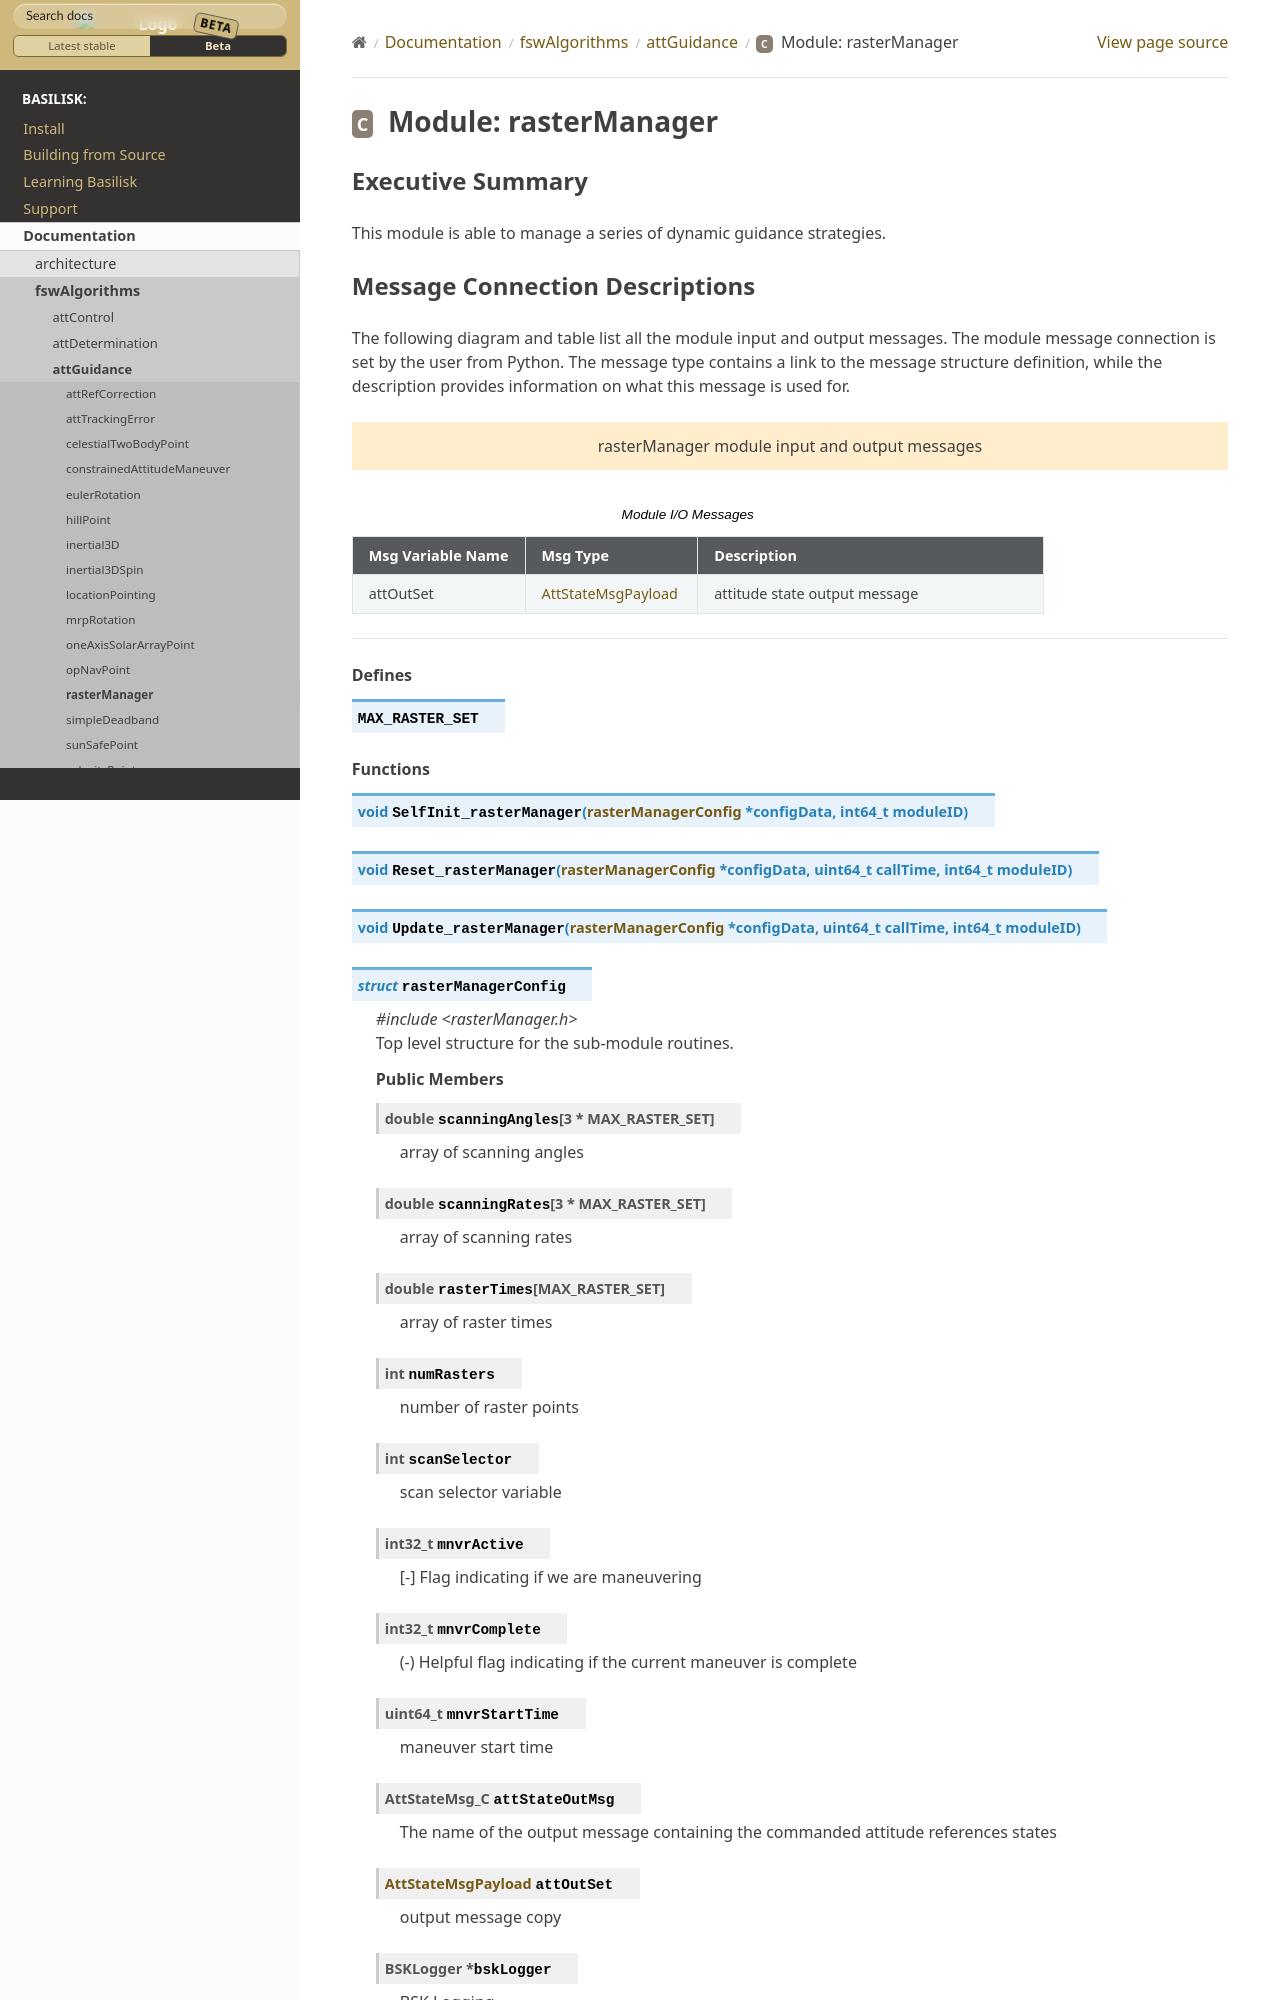

repository: AVSLab/basilisk · page: develop/Documentation/fswAlgorithms/attGuidance/rasterManager/rasterManager.html · generator: sphinx

Executive Summary
-----------------

This module is able to manage a series of dynamic guidance strategies.

Message Connection Descriptions
-------------------------------
The following diagram and table list all the module input and output messages.  The module message connection is
set by the user from Python.  The message type contains a link to the message structure definition, while the
description provides information on what this message is used for.

.. bsk-module-io:: rasterManager
    :caption: Module I/O Messages
